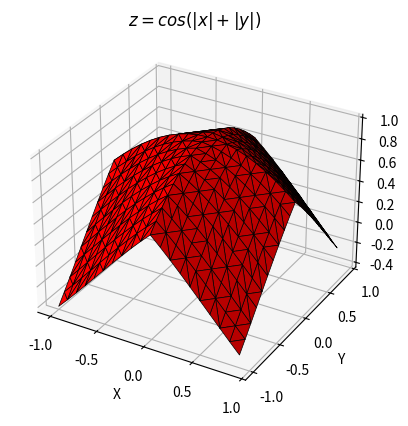

Here is the Python script that generated this plot:
import matplotlib.pyplot as plt
import numpy as np

fig = plt.figure()
ax = fig.add_subplot(111, projection='3d')

x = np.arange(-1, 1, .1)
y = np.arange(-1, 1, .1)
x, y = np.meshgrid(x, y)
z = (np.cos(np.abs(x) + np.abs(y)))

ax.plot_trisurf(x.flatten(), y.flatten(), z.flatten(), color = 'red', linewidth = 0.5, edgecolor = 'k')
ax.set_title('$z = cos(|x| + |y|)$')
ax.set_xlabel('X')
ax.set_ylabel('Y')
ax.set_zlabel('Z')

plt.show()